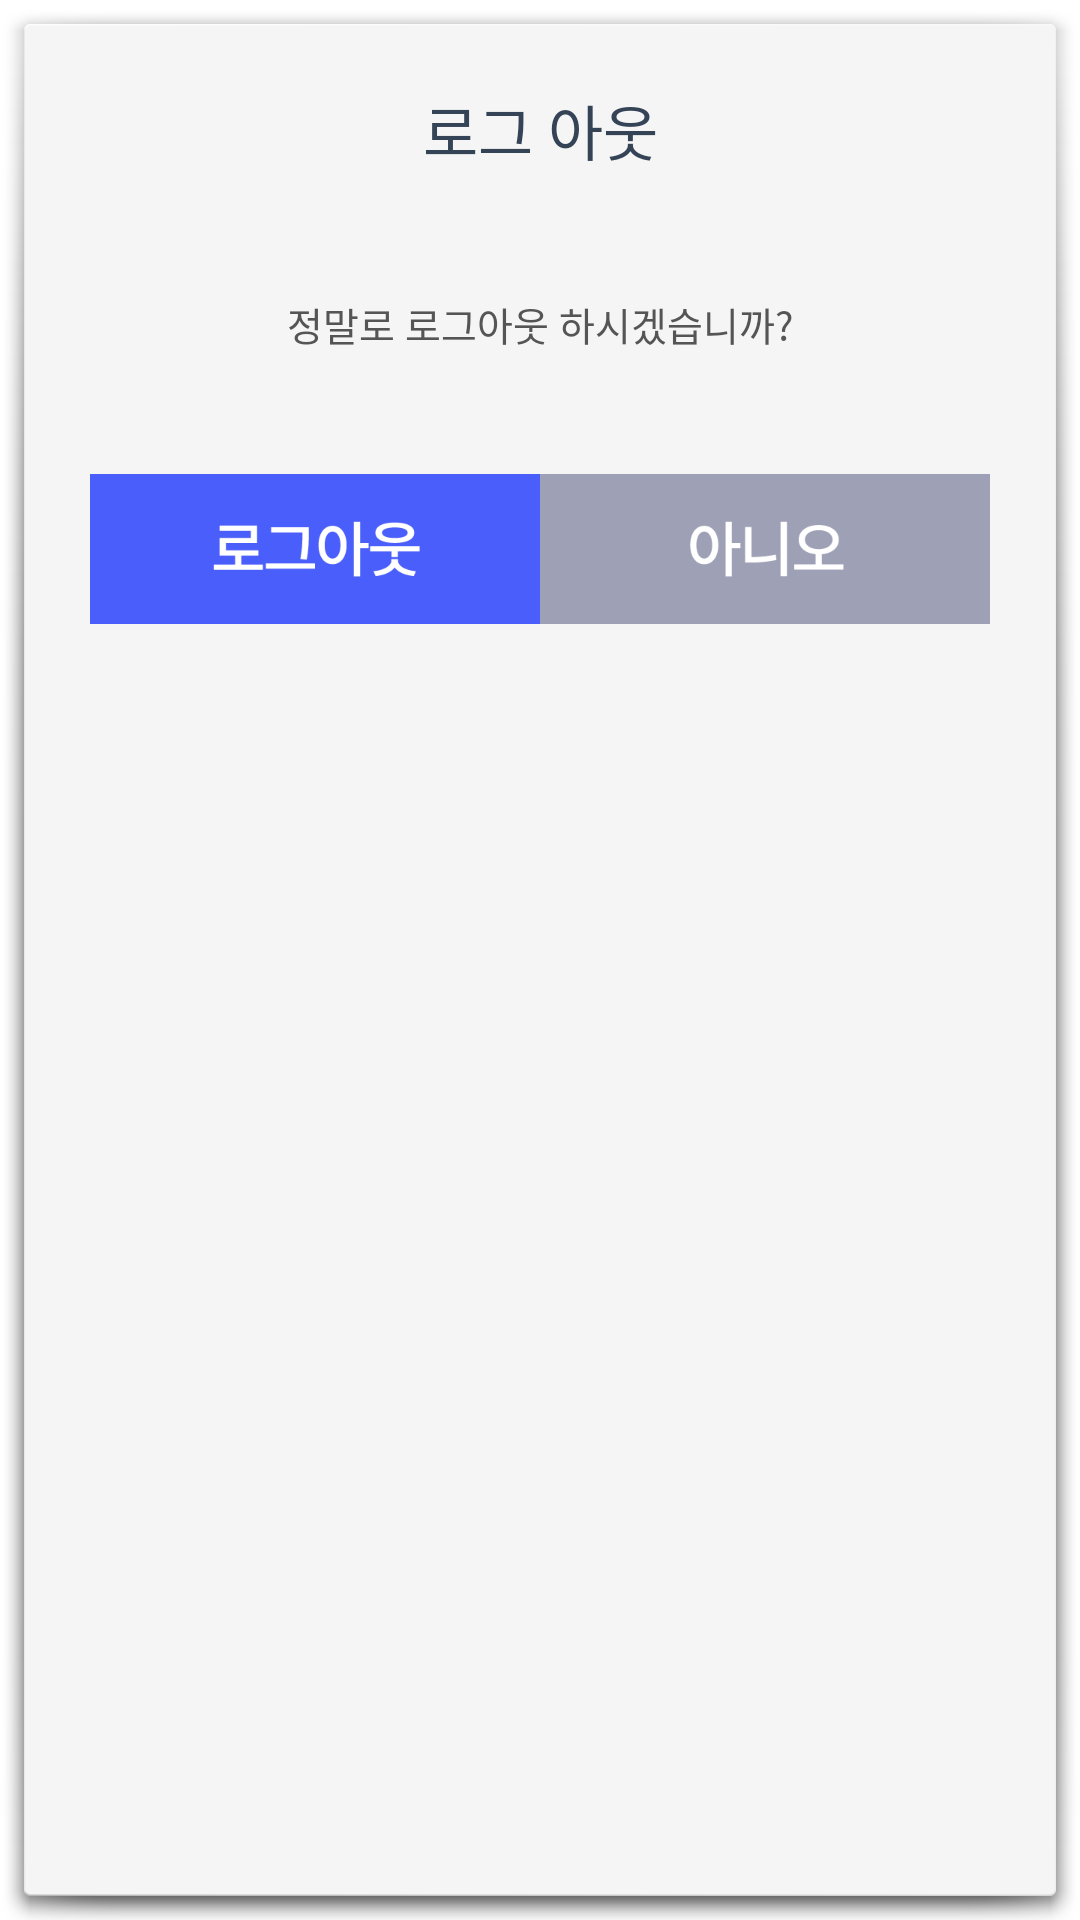

The Android layout XML behind this screen, and the referenced resources:
<!-- AndroidManifest.xml: activity theme android:Theme.Holo.Light.Dialog.NoActionBar -->
<!-- res/layout/activity_logout_popup.xml -->
<?xml version="1.0" encoding="utf-8"?>
<LinearLayout xmlns:android="http://schemas.android.com/apk/res/android"
    xmlns:app="http://schemas.android.com/apk/res-auto"
    xmlns:tools="http://schemas.android.com/tools"
    android:layout_width="300dp"
    android:layout_height="200dp"
    android:orientation="vertical"
    android:scrollbarSize="4dp"
    tools:context=".LogoutPopupActivity">

    <TextView
        android:layout_width="match_parent"
        android:layout_height="50dp"
        android:gravity="center|bottom"
        android:text="로그 아웃"
        android:textColor="@color/title"
        android:textSize="20sp" />

    <TextView
        android:layout_width="match_parent"
        android:layout_height="100dp"
        android:gravity="center"
        android:text="정말로 로그아웃 하시겠습니까?"
        android:textColor="#555555"
        android:textSize="13sp" />

    <LinearLayout
        android:layout_width="300dp"
        android:layout_height="50dp"
        android:layout_gravity="center"
        android:gravity="center_vertical"
        android:orientation="horizontal"
        android:weightSum="2">

        <LinearLayout
            android:layout_width="0dp"
            android:layout_height="50dp"
            android:layout_weight="1">

            <ImageView
                android:layout_width="match_parent"
                android:layout_height="match_parent"
                android:onClick="goLogout"
                android:src="@drawable/btn_popup_logout" />
        </LinearLayout>

        <LinearLayout
            android:layout_width="0dp"
            android:layout_height="50dp"
            android:layout_weight="1">

            <ImageView
                android:layout_width="match_parent"
                android:layout_height="match_parent"
                android:layout_weight="1"
                android:onClick="noLogout"
                android:src="@drawable/btn_not2" />
        </LinearLayout>
    </LinearLayout>

</LinearLayout>
<!-- resources referenced by this layout -->
<resources>
  <color name="title">#FF344356</color>
  <!-- drawable btn_not2: png bitmap (drawable-mdpi, 4048 bytes) -->
  <!-- drawable btn_popup_logout: png bitmap (drawable-mdpi, 4611 bytes) -->
</resources>
